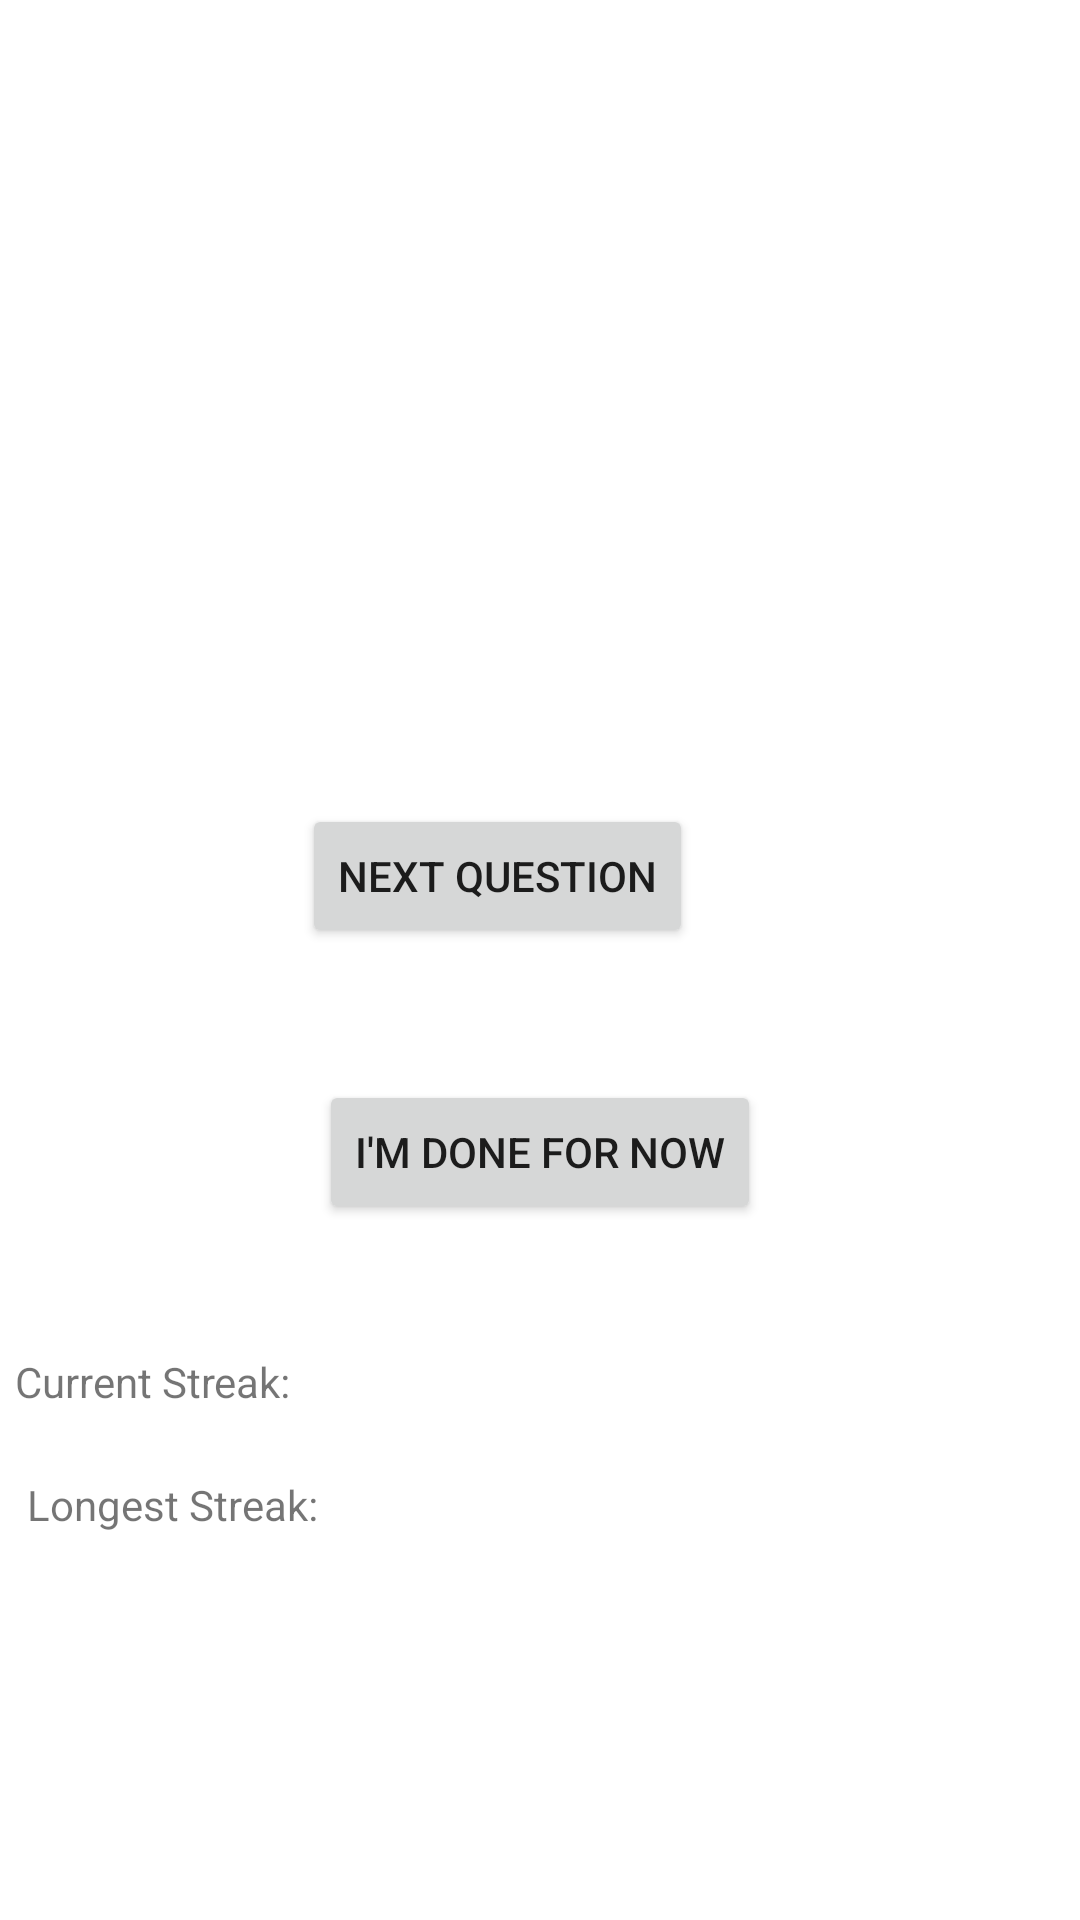

Produce the Android XML layout that renders to this screen, including the resource entries it uses.
<!-- AndroidManifest.xml: activity theme Theme.357Project -->
<!-- res/layout/activity_correct_answer.xml -->
<?xml version="1.0" encoding="utf-8"?>
<androidx.constraintlayout.widget.ConstraintLayout xmlns:android="http://schemas.android.com/apk/res/android"
    xmlns:app="http://schemas.android.com/apk/res-auto"
    xmlns:tools="http://schemas.android.com/tools"
    android:layout_width="match_parent"
    android:layout_height="match_parent"
    tools:context=".CorrectAnswerActivity">

    <Button
        android:id="@+id/nextQ"
        android:layout_width="wrap_content"
        android:layout_height="wrap_content"
        android:layout_marginStart="128dp"
        android:layout_marginEnd="129dp"
        android:layout_marginBottom="44dp"
        android:text="Next Question"
        app:layout_constraintBottom_toTopOf="@+id/cHome"
        app:layout_constraintEnd_toEndOf="parent"
        app:layout_constraintHorizontal_bias="1.0"
        app:layout_constraintStart_toStartOf="parent" />

    <Button
        android:id="@+id/cHome"
        android:layout_width="wrap_content"
        android:layout_height="wrap_content"
        android:layout_marginStart="118dp"
        android:layout_marginEnd="118dp"
        android:layout_marginBottom="232dp"
        android:text="I'm done for now"
        app:layout_constraintBottom_toBottomOf="parent"
        app:layout_constraintEnd_toEndOf="parent"
        app:layout_constraintStart_toStartOf="parent" />

    <ImageView
        android:id="@+id/imageView"
        android:layout_width="253dp"
        android:layout_height="230dp"
        android:layout_marginStart="79dp"
        android:layout_marginTop="55dp"
        android:layout_marginEnd="79dp"
        app:layout_constraintEnd_toEndOf="parent"
        app:layout_constraintStart_toStartOf="parent"
        app:layout_constraintTop_toTopOf="parent"
        app:srcCompat="@drawable/ic_channel_foreground" />

    <TextView
        android:id="@+id/textView2"
        android:layout_width="wrap_content"
        android:layout_height="wrap_content"
        android:layout_marginStart="180dp"
        android:layout_marginTop="8dp"
        android:layout_marginEnd="181dp"
        android:text="Correct!"
        app:layout_constraintEnd_toEndOf="parent"
        app:layout_constraintStart_toStartOf="parent"
        app:layout_constraintTop_toBottomOf="@+id/imageView" />

    <TextView
        android:id="@+id/cCurrentStreak"
        android:layout_width="wrap_content"
        android:layout_height="wrap_content"
        android:layout_marginStart="30dp"
        android:layout_marginEnd="288dp"
        android:layout_marginBottom="22dp"
        android:text="Current Streak:"
        app:layout_constraintBottom_toTopOf="@+id/cLongestStreak"
        app:layout_constraintEnd_toEndOf="parent"
        app:layout_constraintStart_toStartOf="parent" />

    <TextView
        android:id="@+id/cLongestStreak"
        android:layout_width="wrap_content"
        android:layout_height="wrap_content"
        android:layout_marginStart="34dp"
        android:layout_marginEnd="279dp"
        android:layout_marginBottom="129dp"
        android:text="Longest Streak:"
        app:layout_constraintBottom_toBottomOf="parent"
        app:layout_constraintEnd_toEndOf="parent"
        app:layout_constraintStart_toStartOf="parent" />
</androidx.constraintlayout.widget.ConstraintLayout>
<!-- resources referenced by this layout -->
<resources>
  <style name="Theme.357Project" parent="Theme.MaterialComponents.DayNight.DarkActionBar">
          
          <item name="colorPrimary">@color/dark_gray</item>
          <item name="colorPrimaryVariant">@color/darkish_gray</item>
          <item name="colorOnPrimary">@color/kelly_green</item>
          
          <item name="colorSecondary">@color/dark_gray</item>
          <item name="colorSecondaryVariant">@color/darkish_gray</item>
          <item name="colorOnSecondary">@color/kelly_green</item>
          
          <item name="android:statusBarColor">?attr/colorPrimaryVariant</item>
          
      </style>
  <color name="dark_gray">#242526</color>
  <color name="darkish_gray">#686868</color>
  <color name="kelly_green">#4CBB17</color>
</resources>
